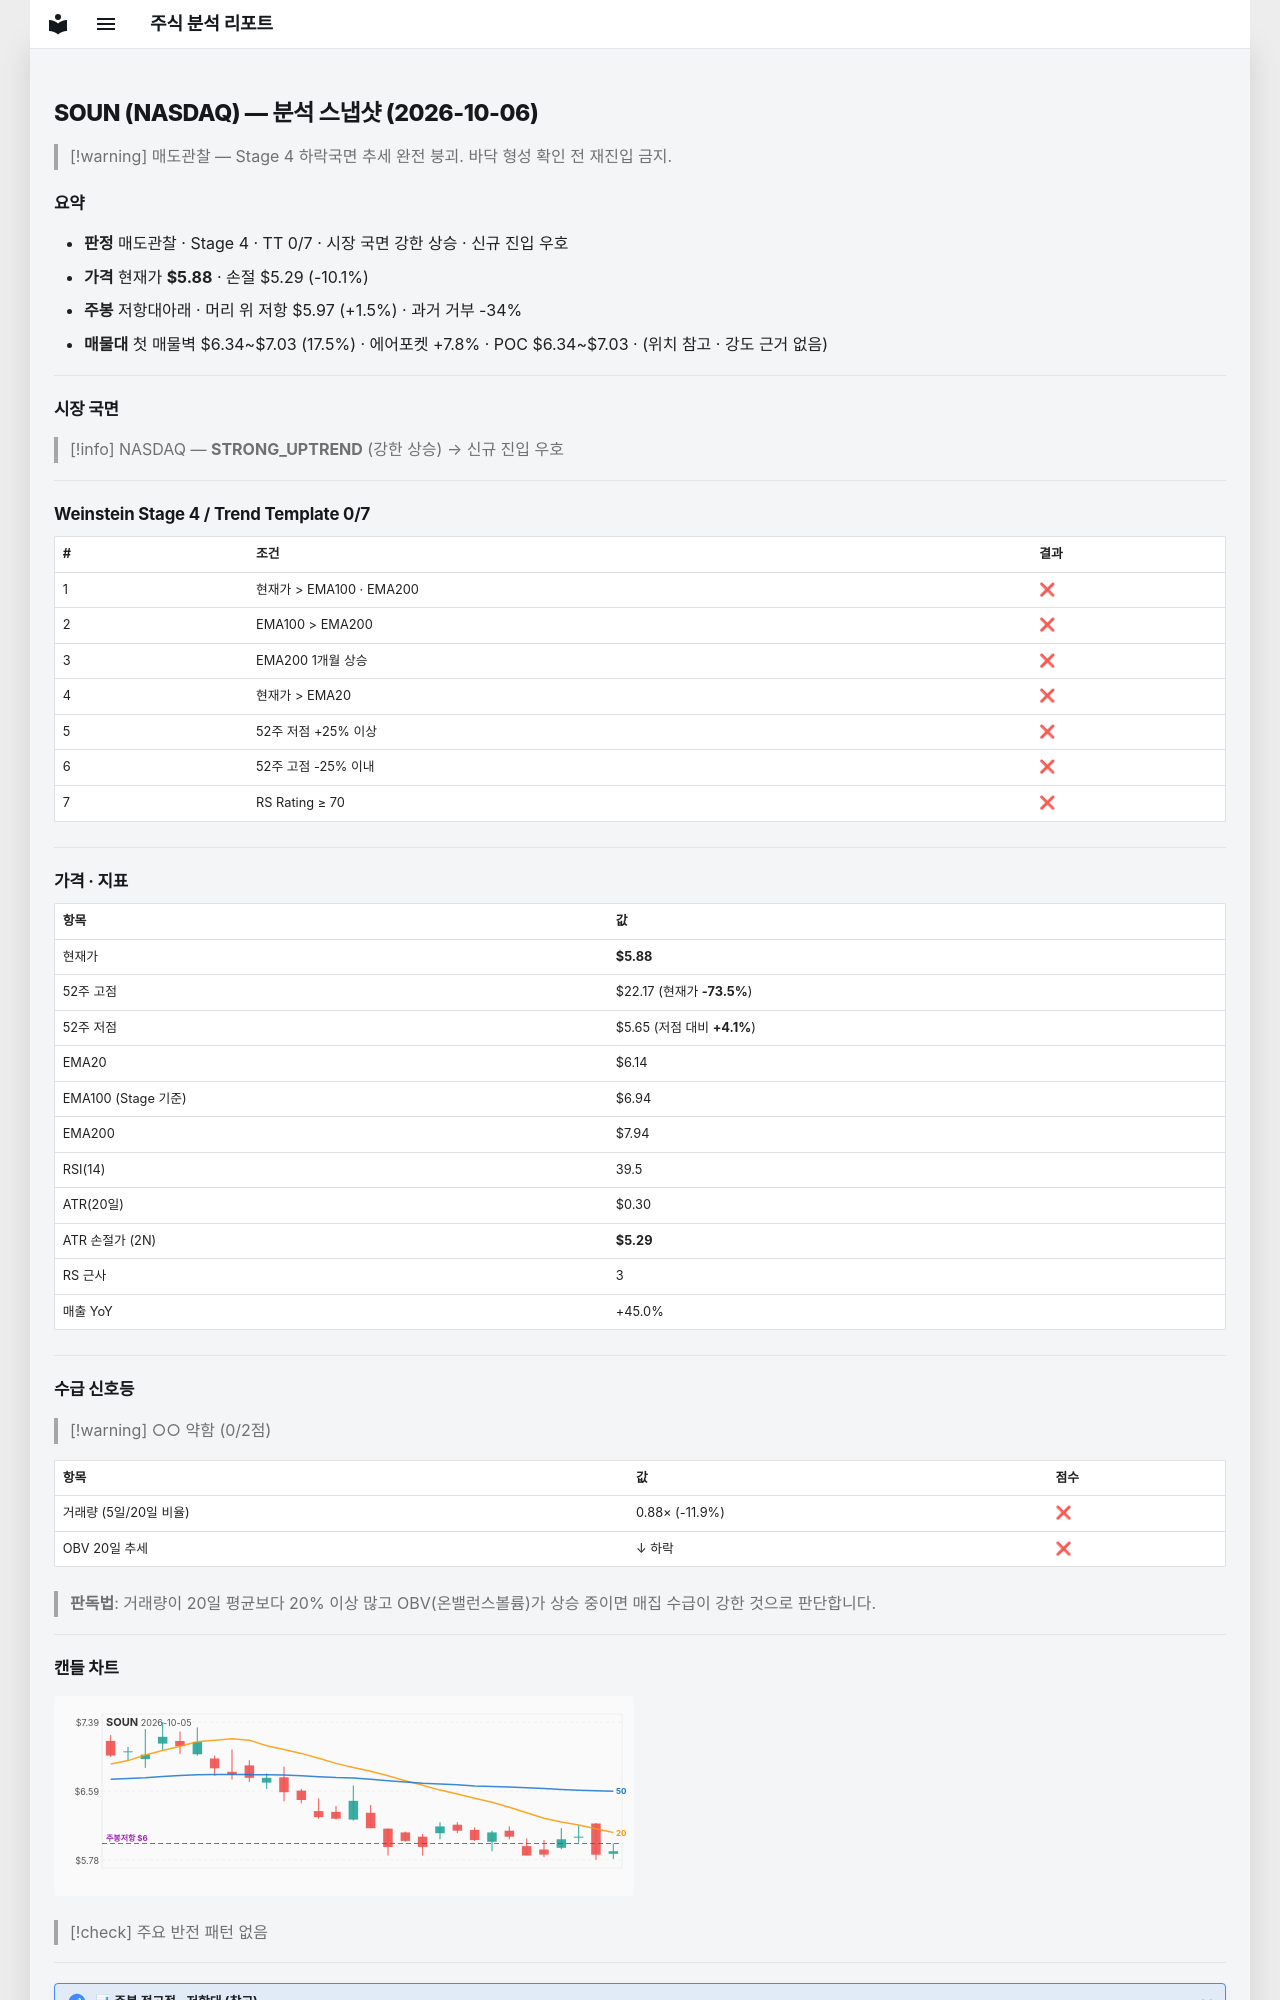

repository: soloandco/stock-reports · page: snapshots/SOUN-2026-10-06/index.html · generator: mkdocs

---
type: analysis-snapshot
title: SOUN 분석 스냅샷
ticker: SOUN
market: NASDAQ
created: 2026-10-06
updated: 2026-10-06
bar-date: 2026-10-05
verdict: 매도관찰
real-rr: 0.15
sma50-gap-pct: -4.3
weekly-position: 저항대아래
weekly-overhead-price: 5.97
weekly-overhead-pct: 1.5
stage: 4
trend-template-score: 0
tt-max: 7
ma-set: ema-20-100-200
price: 5.880000114440918
stop-price: 5.285234249922987
market-regime: STRONG_UPTREND
supply-demand-score: 0/2
supply-demand-label: 약함
status: tracking
tags:
  - stock-agent
  - watchlist
  - SOUN
  - analysis
related:
  - "[[analysis-template]]"
---

# SOUN (NASDAQ) — 분석 스냅샷 (2026-10-06)

> [!warning] 매도관찰 — Stage 4 하락국면
> 추세 완전 붕괴. 바닥 형성 확인 전 재진입 금지.

## 요약

- **판정** 매도관찰 · Stage 4 · TT 0/7 · 시장 국면 강한 상승 · 신규 진입 우호
- **가격** 현재가 **$5.88** · 손절 $5.29 (-10.1%)
- **주봉** 저항대아래 · 머리 위 저항 $5.97 (+1.5%) · 과거 거부 -34%
- **매물대** 첫 매물벽 $6.34~$7.03 (17.5%) · 에어포켓 +7.8% · POC $6.34~$7.03 · (위치 참고 · 강도 근거 없음)

---

## 시장 국면

> [!info] NASDAQ — **STRONG_UPTREND** (강한 상승) → 신규 진입 우호

---

## Weinstein Stage 4 / Trend Template 0/7

| # | 조건 | 결과 |
|---|------|------|
| 1 | 현재가 > EMA100 · EMA200 | ❌ |
| 2 | EMA100 > EMA200 | ❌ |
| 3 | EMA200 1개월 상승 | ❌ |
| 4 | 현재가 > EMA20 | ❌ |
| 5 | 52주 저점 +25% 이상 | ❌ |
| 6 | 52주 고점 -25% 이내 | ❌ |
| 7 | RS Rating ≥ 70 | ❌ |

---

## 가격 · 지표

| 항목 | 값 |
|------|---|
| 현재가 | **$5.88** |
| 52주 고점 | $22.17 (현재가 **-73.5%**) |
| 52주 저점 | $5.65 (저점 대비 **+4.1%**) |
| EMA20 | $6.14 |
| EMA100 (Stage 기준) | $6.94 |
| EMA200 | $7.94 |
| RSI(14) | 39.5 |
| ATR(20일) | $0.30 |
| ATR 손절가 (2N) | **$5.29** |
| RS 근사 | 3 |
| 매출 YoY | +45.0% |

---
## 수급 신호등

> [!warning] ○○ 약함 (0/2점)

| 항목 | 값 | 점수 |
|------|------|------|
| 거래량 (5일/20일 비율) | 0.88× (-11.9%) | ❌ |
| OBV 20일 추세 | ↓ 하락 | ❌ |

> **판독법**: 거래량이 20일 평균보다 20% 이상 많고 OBV(온밸런스볼륨)가 상승 중이면 매집 수급이 강한 것으로 판단합니다.

---
